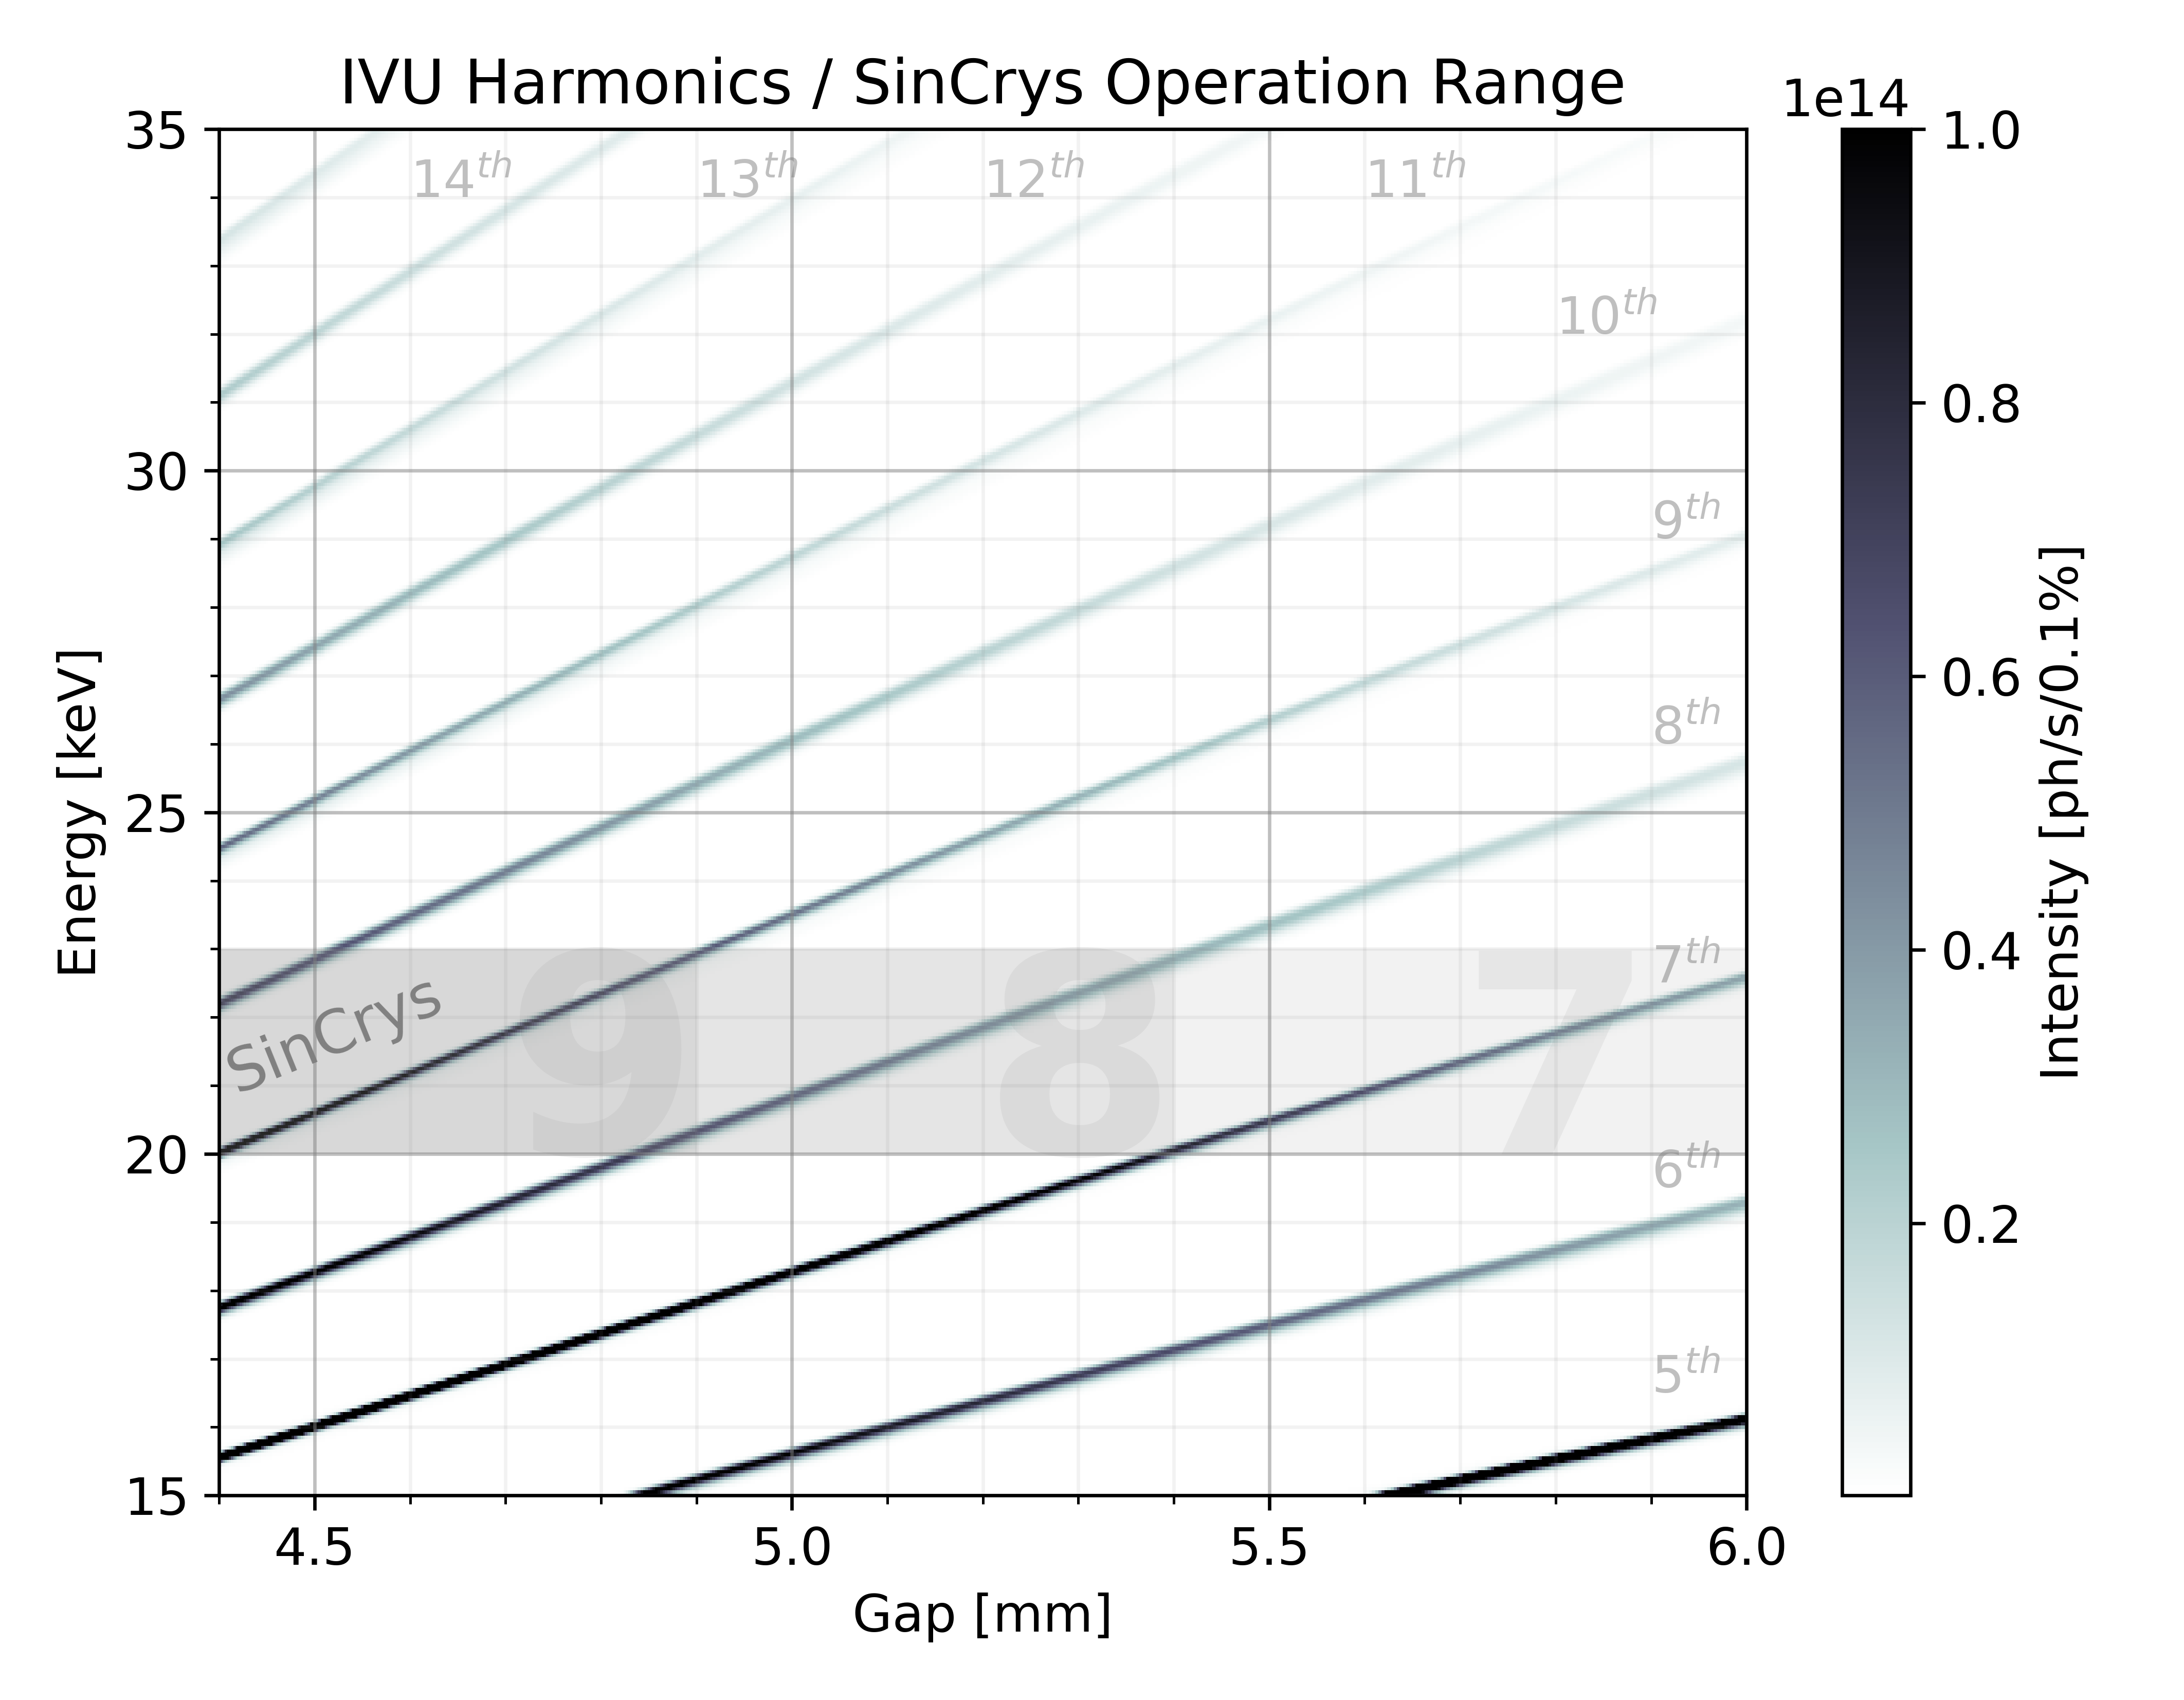

Here is the Python script that generated this plot:
import os, h5py
from matplotlib.ticker import MultipleLocator
from matplotlib.patches import Rectangle
import matplotlib.pyplot as plt
import numpy as np

plt.rcParams.update({'font.size': 12})
plt.rcParams.update({'font.family': 'sans-serif',})
fig, ax = plt.subplots(1, 1, figsize=(18/2.54, 14/2.54), sharex=True, sharey=True)
#
# Experimental Flux Scan
# with h5py.File(os.path.join(os.path.split(__file__)[0], 'scan-5205.h5')) as h5f:
#     steps_y, steps_x = np.array(h5f['entry/title'][()].decode('utf-8').split())[[4,8]]
#     steps_x = int(steps_x) + 1
#     steps_y = int(steps_y) + 1
#     nrg_exp = (h5f['/entry/instrument/hdcm_energy/value'][:]).reshape(steps_x, steps_y)
#     gap_exp = (h5f['/entry/instrument/IVU_R3_304_GAP/value'][:]).reshape(steps_x, steps_y)
#     flx_exp = (h5f['/entry/instrument/albaem-bpm_ch1/data'][:]).reshape(steps_x, steps_y)
#im = ax.pcolormesh(gap_exp, nrg_exp, flx_exp, cmap='bone_r')
#
# IVU data
ivu_data = np.load(os.path.join(os.path.split(__file__)[0], 'ivu_k_scan.npy'))
nrg_ivu = ivu_data['energy'].astype(float)
gap_ivu = ivu_data['gap'].astype(float)
flx_ivu = ivu_data['flux'].astype(float)
im = ax.pcolormesh(gap_ivu, nrg_ivu, flx_ivu, cmap='bone_r', vmin=1e11, vmax=1.0e14)
# Overlay
#axs[1].pcolormesh(gap_exp, nrg_exp, flx_exp, cmap='bone_r')
#axs[1].pcolormesh(gap_ivu, nrg_ivu, flx_ivu, cmap='bone_r', vmin=1e11, vmax=1.5e14, alpha=.5)
cbar = fig.colorbar(im, label=r'Intensity [ph/s/0.1%]')
#Labels
ax.set_title('IVU Harmonics / SinCrys Operation Range')
ax.set(ylabel='Energy [keV]')
ax.set(xlabel='Gap [mm]')
# Limits
ax.set_xlim(4.4, 6.0)
ax.set_ylim(15, 35)
# Ticks
ax.xaxis.set_major_locator(MultipleLocator(0.5))
ax.xaxis.set_minor_locator(MultipleLocator(0.1))
ax.yaxis.set_major_locator(MultipleLocator(5))
ax.yaxis.set_minor_locator(MultipleLocator(1))
# Grid
ax.grid(visible=True, which='major', color='gray', linestyle='-', alpha=0.5)
ax.grid(visible=True, which='minor', color='gray', linestyle='-', alpha=0.1)
# Annotations
# Harmonics
ax.annotate( '$5^{th}$', xy=(5.9,16.5), color='gray', alpha=0.5)
ax.annotate( '$6^{th}$', xy=(5.9,19.5), color='gray', alpha=0.5)
ax.annotate( '$7^{th}$', xy=(5.9,22.5), color='gray', alpha=0.5)
ax.annotate( '$8^{th}$', xy=(5.9,26.0), color='gray', alpha=0.5)
ax.annotate( '$9^{th}$', xy=(5.9,29.0), color='gray', alpha=0.5)
ax.annotate('$10^{th}$', xy=(5.8,32.0), color='gray', alpha=0.5)
ax.annotate('$11^{th}$', xy=(5.6,34.0), color='gray', alpha=0.5)
ax.annotate('$12^{th}$', xy=(5.2,34.0), color='gray', alpha=0.5)
ax.annotate('$13^{th}$', xy=(4.9,34.0), color='gray', alpha=0.5)
ax.annotate('$14^{th}$', xy=(4.6,34.0), color='gray', alpha=0.5)
# SinCrys
#ax.annotate('SinCrys', xy=(-0.03, 0.26), xycoords='axes fraction', rotation=90, size=12, weight='medium', color='gray')
#ax.annotate('SinCrys', xy=(0.006, 0.26), xycoords='axes fraction', rotation=90, size=13, weight='medium', color='gray')
#ax.annotate('SinCrys', xy=(4.6,20.2), rotation=22, size=14, weight='medium', color='gray')
ax.annotate('SinCrys', xy=(4.4,20.9), rotation=22, size=14, weight='medium', color='gray')
ax.annotate( '9', xy=(4.7,20.0), color='gray', size=65, weight='bold', alpha=0.10)
ax.annotate( '8', xy=(5.2,20.0), color='gray', size=65, weight='bold', alpha=0.10)
ax.annotate( '7', xy=(5.7,20.0), color='gray', size=65, weight='bold', alpha=0.10)
# Rectangles
#ax.add_artist(Rectangle((4.5,20), 1.5, 3.0, facecolor='None', edgecolor='gray', alpha=0.30))
ax.add_artist(Rectangle((4.4,20), 0.5, 3.0, facecolor='gray', edgecolor='None', alpha=0.30))
ax.add_artist(Rectangle((4.9,20), 0.5, 3.0, facecolor='gray', edgecolor='None', alpha=0.20))
ax.add_artist(Rectangle((5.4,20), 0.6, 3.0, facecolor='gray', edgecolor='None', alpha=0.10))

plt.tight_layout()
fig.savefig(os.path.join(os.path.split(__file__)[0], 'sincrys_operation_range.png'), dpi=600)
plt.show()
